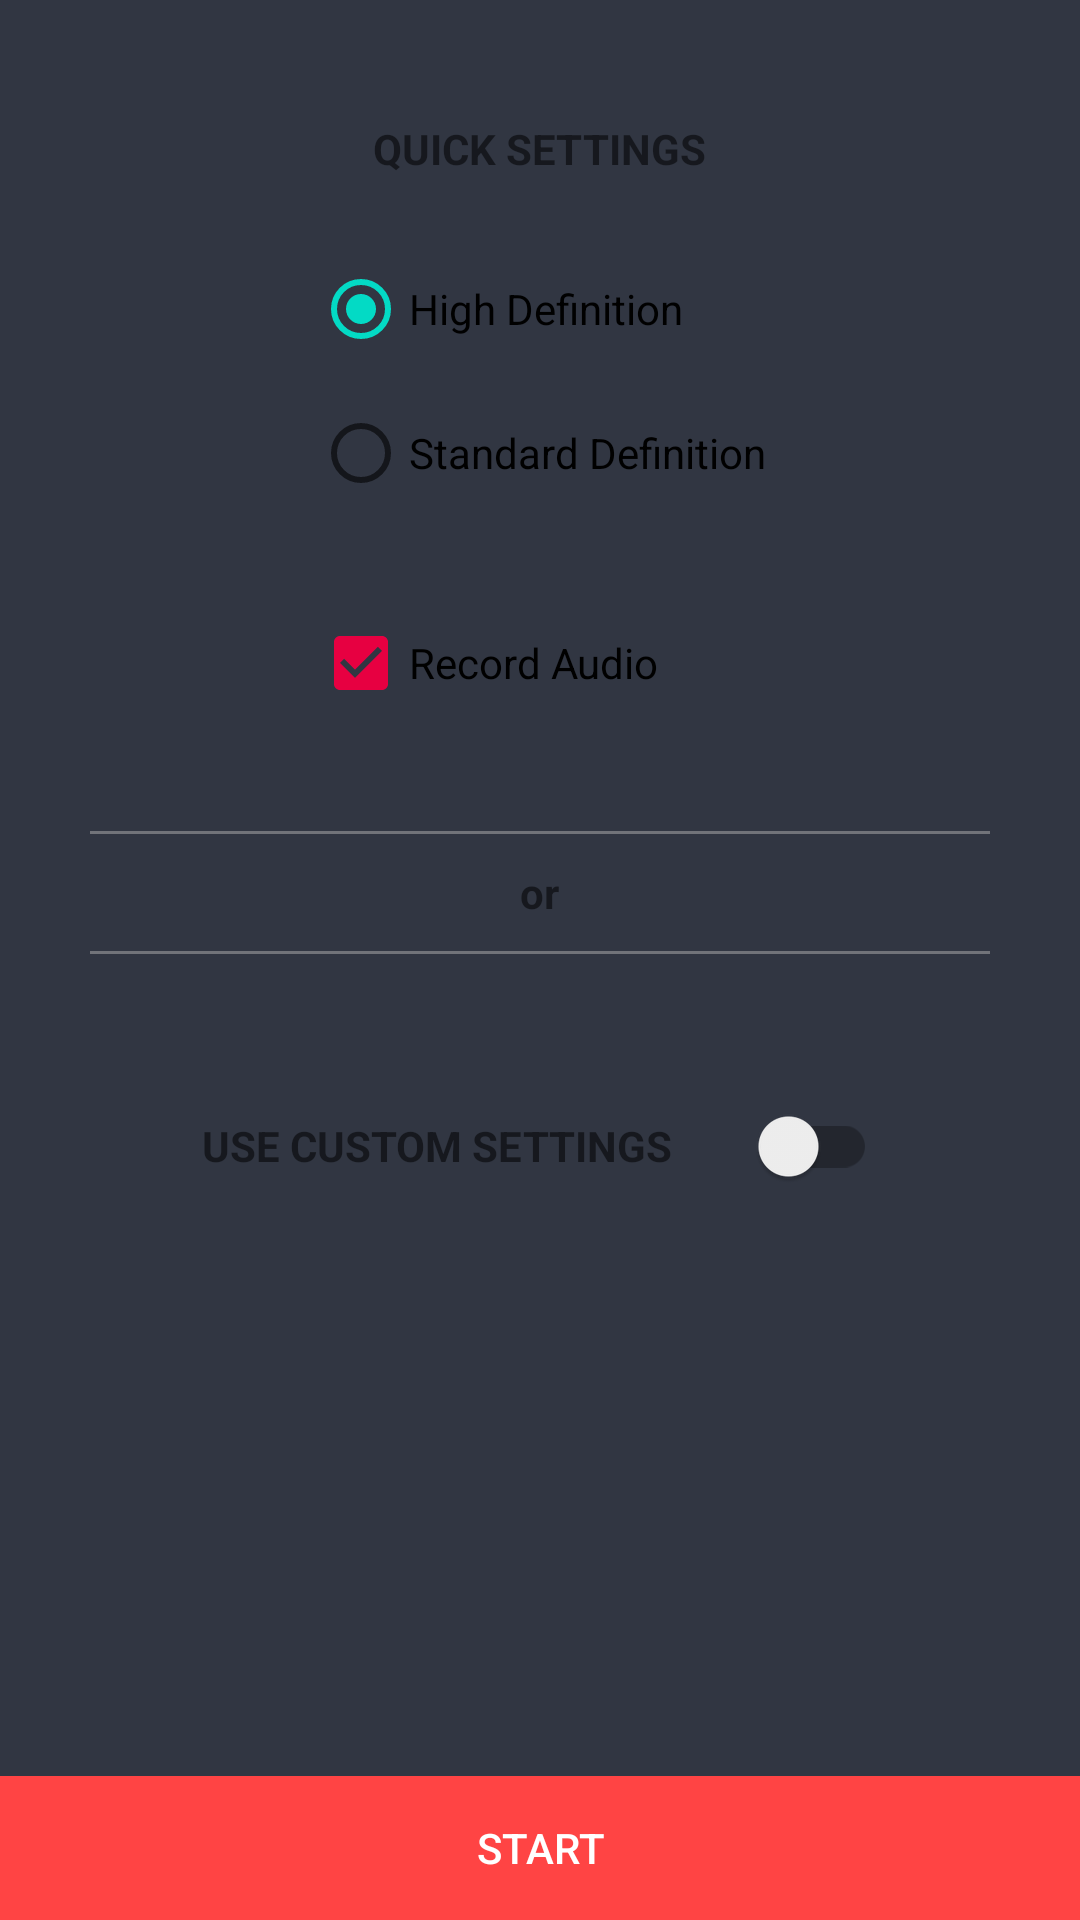

Here is an Android app screen rendered from its layout file. Give the layout XML and the strings, colors and styles it references.
<!-- AndroidManifest.xml: application theme Theme.MyHBRecorderNew -->
<!-- res/layout/activity_main_2.xml -->
<?xml version="1.0" encoding="utf-8"?>
<RelativeLayout xmlns:android="http://schemas.android.com/apk/res/android"
    xmlns:app="http://schemas.android.com/apk/res-auto"
    xmlns:tools="http://schemas.android.com/tools"
    android:layout_width="match_parent"
    android:layout_height="match_parent"
    android:background="@color/dark_color"
    tools:context=".activities.MainActivity">



    <TextView
        android:layout_width="wrap_content"
        android:layout_height="wrap_content"
        android:text="@string/quick_settings_title"
        android:layout_centerHorizontal="true"
        android:layout_marginTop="40dp"
        android:id="@+id/title_qs"
        android:textStyle="bold"/>

    <RadioGroup
        android:layout_below="@+id/title_qs"
        android:layout_marginTop="20dp"
        android:id="@+id/radio_group"
        android:layout_width="wrap_content"
        android:layout_height="wrap_content"
        android:layout_centerHorizontal="true"
        android:orientation="vertical">

        <androidx.appcompat.widget.AppCompatRadioButton
            android:id="@+id/hd_button"
            android:layout_width="wrap_content"
            android:layout_height="wrap_content"
            android:checked="true"
            android:text="@string/high_definition"
            />

        <androidx.appcompat.widget.AppCompatRadioButton
            android:id="@+id/sd_button"
            android:layout_width="wrap_content"
            android:layout_height="wrap_content"
            android:text="@string/standard_definition"
            />

    </RadioGroup>


    <CheckBox
        android:id="@+id/audio_check_box"
        android:layout_width="wrap_content"
        android:layout_height="wrap_content"
        android:layout_alignStart="@+id/radio_group"
        android:layout_below="@+id/radio_group"
        android:layout_marginTop="30dp"
        android:checked="true"
        android:text="@string/record_audio"
        app:theme="@style/CheckboxStyle"/>

    <ImageView
        android:layout_width="300dp"
        android:layout_height="1dp"
        android:layout_below="@+id/audio_check_box"
        android:layout_centerHorizontal="true"
        android:background="#b1b1b1"
        android:layout_marginTop="40dp"
        android:id="@+id/hl1"
        android:alpha="0.5"
        tools:ignore="ContentDescription" />

    <TextView
        android:layout_width="wrap_content"
        android:layout_height="wrap_content"
        android:text="@string/or_title"
        android:gravity="center"
        android:textStyle="bold"
        android:layout_below="@+id/hl1"
        android:layout_centerHorizontal="true"
        android:layout_marginTop="10dp"
        android:id="@+id/tvOr"/>

    <ImageView
        android:layout_width="300dp"
        android:layout_height="1dp"
        android:layout_centerHorizontal="true"
        android:background="#b1b1b1"
        android:layout_marginTop="10dp"
        android:layout_below="@+id/tvOr"
        android:id="@+id/hl2"
        android:alpha="0.5"
        tools:ignore="ContentDescription" />

    <RelativeLayout
        android:layout_width="match_parent"
        android:layout_height="wrap_content"
        android:layout_below="@+id/hl2"
        android:layout_marginTop="40dp"
        android:gravity="center">

        <TextView
            android:layout_width="wrap_content"
            android:layout_height="wrap_content"
            android:text="@string/custom_settings_title"
            android:textStyle="bold"
            android:gravity="center"
            android:layout_centerVertical="true"
            android:id="@+id/tvCustom"/>

        <androidx.appcompat.widget.SwitchCompat
            android:id="@+id/custom_settings_switch"
            android:layout_width="wrap_content"
            android:layout_height="wrap_content"
            android:layout_toEndOf="@+id/tvCustom"
            android:layout_marginStart="20dp"/>

    </RelativeLayout>


    <RelativeLayout
        android:layout_width="match_parent"
        android:layout_height="wrap_content"
        android:layout_alignParentBottom="true"
        android:background="@color/colorPrimary">

        <Button
            android:id="@+id/button_start"
            android:layout_width="match_parent"
            android:layout_height="wrap_content"
            android:text="@string/start_recording"
            android:textColor="@android:color/white"
            android:background="@drawable/ripple_effect"
            tools:text="@string/start_recording"/>

    </RelativeLayout>

</RelativeLayout>
<!-- resources referenced by this layout -->
<resources>
  <color name="colorPrimary">@android:color/holo_red_light</color>
  <color name="dark_color">#313642</color>
  <string name="custom_settings_title">USE CUSTOM SETTINGS</string>
  <string name="high_definition">High Definition</string>
  <string name="or_title">or</string>
  <string name="quick_settings_title">QUICK SETTINGS</string>
  <string name="record_audio">Record Audio</string>
  <string name="standard_definition">Standard Definition</string>
  <string name="start_recording">START</string>
  <style name="CheckboxStyle" parent="Theme.AppCompat.Light">
          <item name="colorControlNormal">@android:color/black</item>
          <item name="colorControlActivated">@color/colorAccent</item>
      </style>
  <style name="Theme.MyHBRecorderNew" parent="Theme.MaterialComponents.DayNight.DarkActionBar">
          
          <item name="colorPrimary">@color/purple_500</item>
          <item name="colorPrimaryVariant">@color/purple_700</item>
          <item name="colorOnPrimary">@color/white</item>
          
          <item name="colorSecondary">@color/teal_200</item>
          <item name="colorSecondaryVariant">@color/teal_700</item>
          <item name="colorOnSecondary">@color/black</item>
          
          <item name="android:statusBarColor">?attr/colorPrimaryVariant</item>
          
      </style>
  <color name="colorAccent">#e70041</color>
  <color name="purple_500">#FF6200EE</color>
  <color name="purple_700">#FF3700B3</color>
  <color name="white">#FFFFFFFF</color>
  
      //App_theme_color
  <color name="teal_200">#FF03DAC5</color>
  <color name="teal_700">#FF018786</color>
  <color name="black">#FF000000</color>
</resources>
